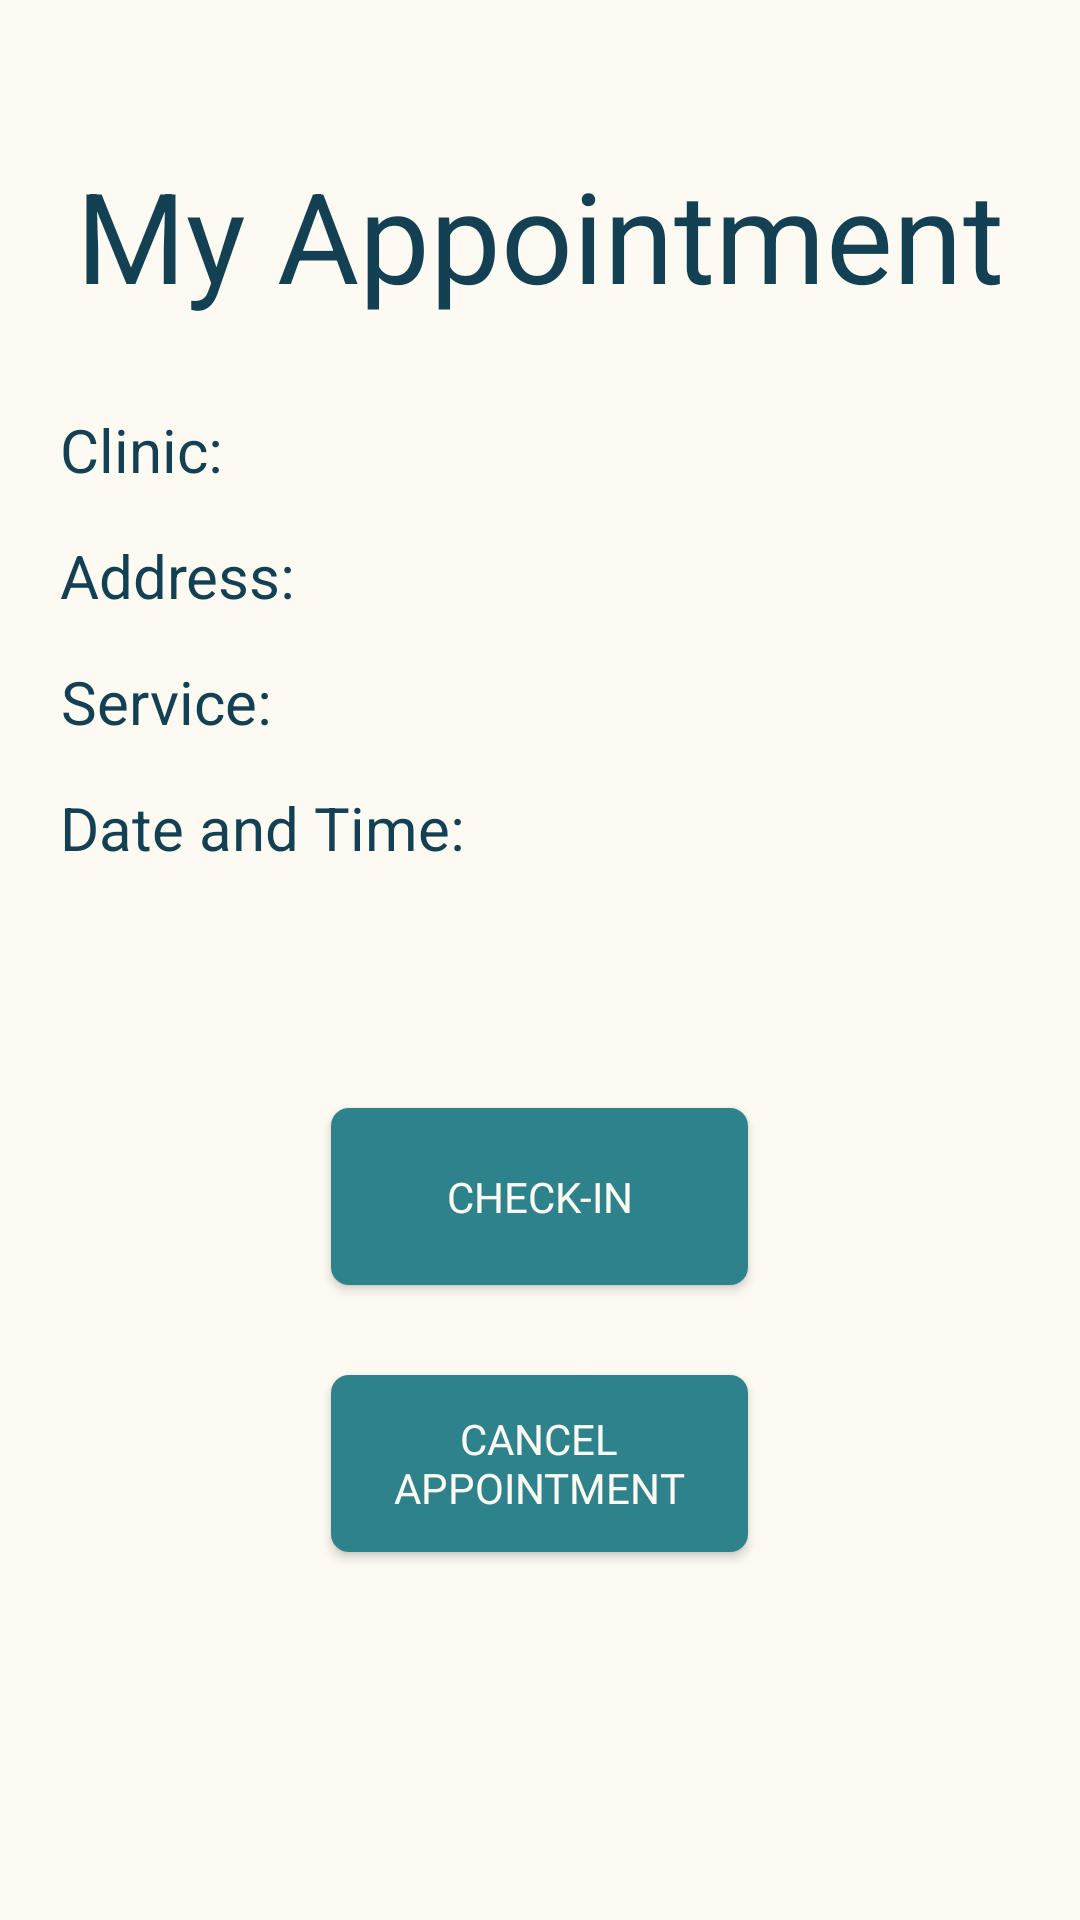

Here is an Android app screen rendered from its layout file. Give the layout XML and the strings, colors and styles it references.
<!-- AndroidManifest.xml: application theme AppTheme -->
<!-- res/layout/activity_user_appointment.xml -->
<?xml version="1.0" encoding="utf-8"?>
<androidx.constraintlayout.widget.ConstraintLayout xmlns:android="http://schemas.android.com/apk/res/android"
    xmlns:app="http://schemas.android.com/apk/res-auto"
    xmlns:tools="http://schemas.android.com/tools"
    android:layout_width="match_parent"
    android:layout_height="match_parent"
    tools:context=".UserAppointment">


    <RelativeLayout
        android:id="@+id/light_landingPage"
        android:layout_width="0dp"
        android:layout_height="0dp"
        android:background="#FCFAF1"
        app:layout_constraintBottom_toBottomOf="parent"
        app:layout_constraintEnd_toEndOf="parent"
        app:layout_constraintHorizontal_bias="0.0"
        app:layout_constraintStart_toStartOf="parent"
        app:layout_constraintTop_toTopOf="parent"
        app:layout_constraintVertical_bias="0.0"
        app:fontFamily="@font/quicksand">

        
        <TextView
            android:id="@+id/my_apps"
            android:layout_width="wrap_content"
            android:layout_height="wrap_content"
            android:layout_centerHorizontal="true"
            android:layout_marginTop="50dp"
            android:gravity="center"
            android:text="My Appointment"
            android:textAppearance="@style/sign_up"
            android:textSize="42sp"
            app:fontFamily="@font/quicksand" />


        <TextView
            android:id="@+id/clinic_name"
            android:layout_below="@id/my_apps"
            android:layout_width="wrap_content"
            android:layout_height="wrap_content"
            android:layout_marginTop="30dp"
            android:gravity="center"
            android:text="Clinic: "
            android:layout_marginLeft="20dp"
            android:textAppearance="@style/sign_up"
            android:textSize="20sp"
            app:fontFamily="@font/quicksand" />
        <TextView
            android:id="@+id/showClinicName"
            android:layout_below="@id/my_apps"
            android:layout_width="wrap_content"
            android:layout_height="wrap_content"
            android:layout_marginTop="30dp"
            android:gravity="center"
            android:text="                "
            android:layout_toRightOf="@id/clinic_name"
            android:layout_marginLeft="20dp"
            android:textAppearance="@style/sign_up"
            android:textSize="20sp"
            app:fontFamily="@font/quicksand" />

        <TextView
            android:id="@+id/street_address"
            android:layout_width="wrap_content"
            android:layout_height="wrap_content"
            android:layout_below="@+id/clinic_name"
            android:layout_marginTop="15dp"
            android:layout_marginLeft="20dp"
            android:text="Address: "
            android:textAppearance="@style/sign_up"
            android:textSize="20dp"
            app:fontFamily="@font/quicksand" />


        <TextView
            android:id="@+id/showAddress"
            android:layout_below="@id/showClinicName"
            android:layout_width="wrap_content"
            android:layout_height="wrap_content"
            android:layout_marginTop="15dp"
            android:gravity="center"
            android:text="                "
            android:layout_toRightOf="@id/street_address"
            android:layout_marginLeft="20dp"
            android:textAppearance="@style/sign_up"
            android:textSize="20sp"
            app:fontFamily="@font/quicksand" />

        <TextView
            android:id="@+id/service"
            android:layout_width="wrap_content"
            android:layout_height="wrap_content"
            android:layout_below="@+id/street_address"
            android:layout_marginTop="15dp"
            android:layout_marginLeft="20dp"
            android:gravity="center"
            android:text="Service: "
            android:textAppearance="@style/sign_up"
            android:textSize="20sp"
            app:fontFamily="@font/quicksand" />
        <TextView
            android:id="@+id/showService"
            android:layout_width="wrap_content"
            android:layout_height="wrap_content"
            android:layout_below="@+id/showAddress"
            android:layout_toRightOf="@id/service"
            android:layout_marginTop="15dp"
            android:layout_marginLeft="20dp"
            android:gravity="center"
            android:text="                "
            android:textAppearance="@style/sign_up"
            android:textSize="20sp"
            app:fontFamily="@font/quicksand" />

        <TextView
            android:id="@+id/dateandtime"
            android:layout_width="wrap_content"
            android:layout_height="wrap_content"
            android:layout_below="@+id/service"
            android:layout_marginTop="15dp"
            android:layout_marginLeft="20dp"
            android:gravity="center"
            android:text="Date and Time: "
            android:textAppearance="@style/sign_up"
            android:textSize="20dp"
            app:fontFamily="@font/quicksand" />

        <TextView
            android:id="@+id/showDateandTime"
            android:layout_width="wrap_content"
            android:layout_height="wrap_content"
            android:layout_below="@+id/showService"
            android:layout_toRightOf="@id/dateandtime"
            android:layout_marginTop="15dp"
            android:layout_marginLeft="20dp"
            android:gravity="center"
            android:text="                "
            android:textAppearance="@style/sign_up"
            android:textSize="20sp"
            app:fontFamily="@font/quicksand" />


        <Button
            android:id="@+id/check_in_button"
            android:layout_width="139dp"
            android:layout_height="59dp"
            android:layout_below="@+id/dateandtime"
            android:layout_centerHorizontal="true"
            android:layout_marginTop="80dp"
            android:background="@drawable/rectangle"
            android:fontFamily="@font/quicksand"
            android:onClick="onCheckInClick"
            android:text="Check-in"
            android:textColor="#FCFAF1" />

        <Button
            android:id="@+id/cancel_app"
            android:layout_width="139dp"
            android:layout_height="59dp"
            android:layout_below="@+id/check_in_button"
            android:layout_centerHorizontal="true"
            android:layout_marginTop="30dp"
            android:background="@drawable/rectangle"
            android:fontFamily="@font/quicksand"
            android:onClick="onClickCancelApp"
            android:text="Cancel Appointment"
            android:textColor="#FCFAF1" />

    </RelativeLayout>


</androidx.constraintlayout.widget.ConstraintLayout>
<!-- resources referenced by this layout -->
<resources>
  <!-- drawable rectangle (drawable) -->
  <shape xmlns:android="http://schemas.android.com/apk/res/android"
      android:id="@+id/rectangle">
      <solid android:color="@color/colorPrimary" />
      <corners android:radius="6dp" />
  </shape>
  <style name="sign_up">
  
          <item name="android:textSize">
              16sp
          </item>
  
          <item name="android:textColor">
              #134153
          </item>
  
      </style>
  <style name="AppTheme" parent="Theme.AppCompat.Light.NoActionBar">
          
          <item name="colorPrimary">@color/colorPrimary</item>
          <item name="colorPrimaryDark">@color/colorPrimaryDark</item>
          <item name="colorAccent">@color/colorAccent</item>
      </style>
  <color name="colorPrimary">#2E828B</color>
  <color name="colorPrimaryDark">#134153</color>
  <color name="colorAccent">#2E828B</color>
</resources>
